Photos from the image-classification dataset "Reshaped zero-padded and split data" in the GitHub repository clementchen163/Corn-Leaf-Disease. Its 4 classes are: blight, common rust, gray leaf spot, healthy.

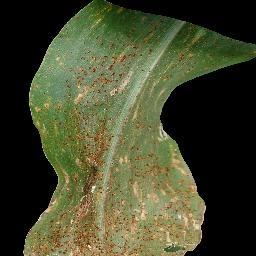
Label: common rust

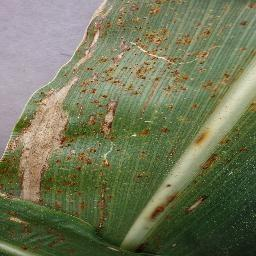
Label: blight

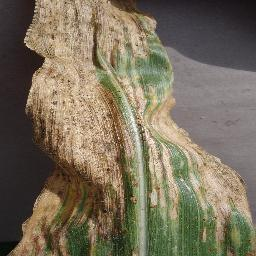
Label: gray leaf spot

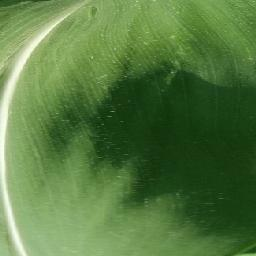
Label: healthy

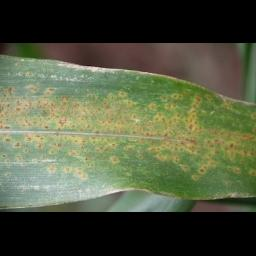
Label: common rust

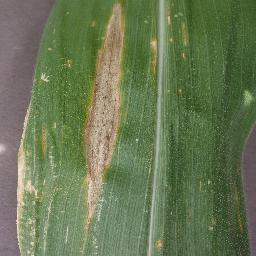
Label: blight
